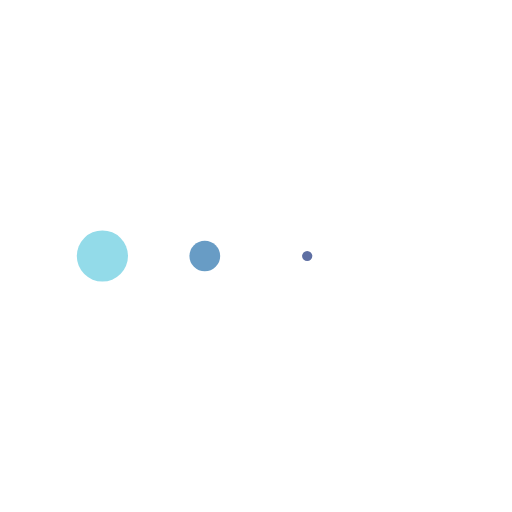
t = 0.00 s
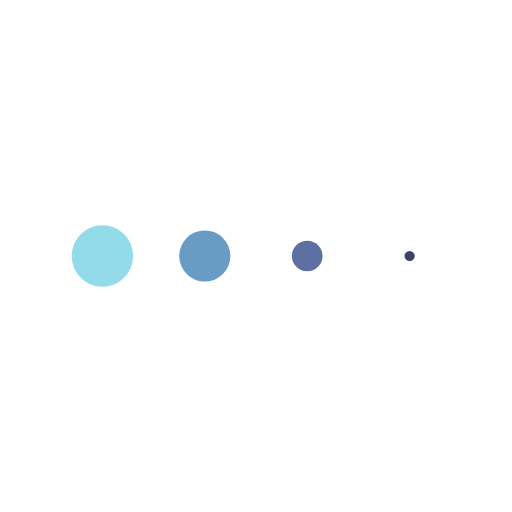
t = 0.13 s
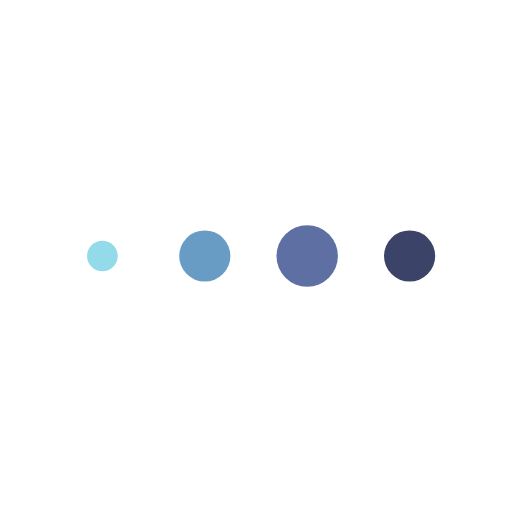
t = 0.38 s
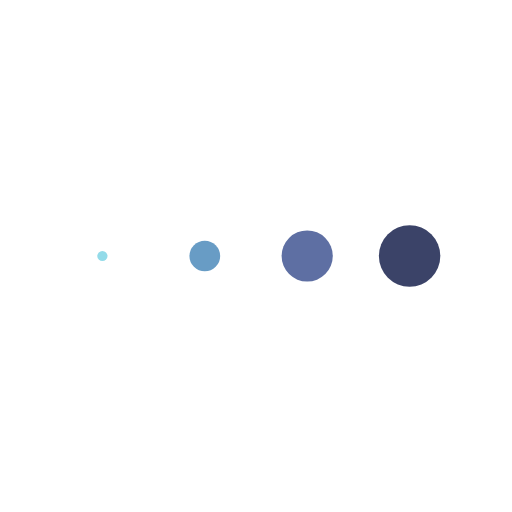
t = 0.50 s
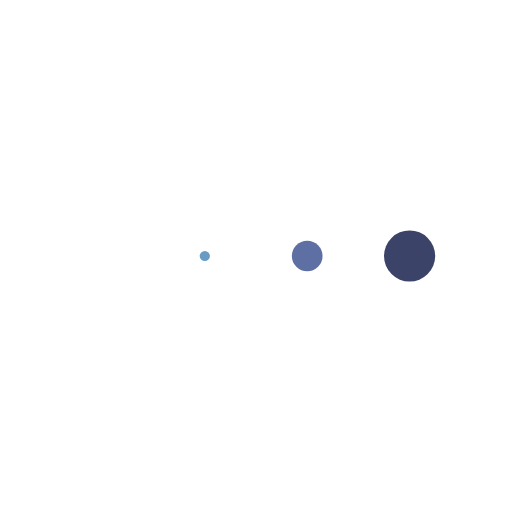
t = 0.63 s
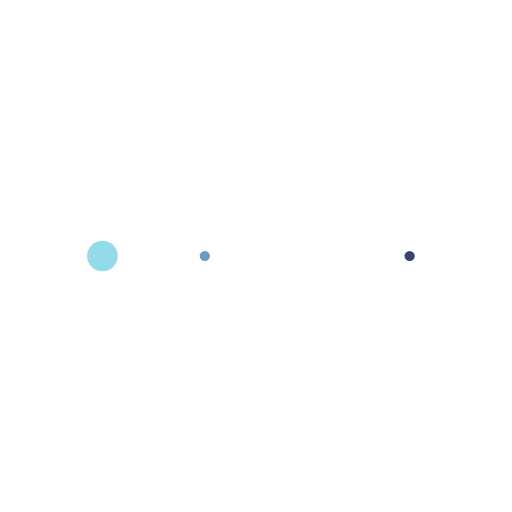
t = 0.88 s

The animated SVG that drew these frames (rendered in a browser with its animation timeline set to each time). Animation: 4 SMIL elements (animateTransform=4); one cycle of 1.00 s, repeats indefinitely.

<svg class="lds-message" width="95px"  height="95px"  xmlns="http://www.w3.org/2000/svg" xmlns:xlink="http://www.w3.org/1999/xlink" viewBox="0 0 100 100" preserveAspectRatio="xMidYMid" style="background: none;"><g transform="translate(20 50)">
<circle cx="0" cy="0" r="6" fill="#93dbe9" transform="scale(0.709223 0.709223)">
  <animateTransform attributeName="transform" type="scale" begin="-0.375s" calcMode="spline" keySplines="0.3 0 0.7 1;0.3 0 0.7 1" values="0;1;0" keyTimes="0;0.5;1" dur="1s" repeatCount="indefinite"></animateTransform>
</circle>
</g><g transform="translate(40 50)">
<circle cx="0" cy="0" r="6" fill="#689cc5" transform="scale(0.967789 0.967789)">
  <animateTransform attributeName="transform" type="scale" begin="-0.25s" calcMode="spline" keySplines="0.3 0 0.7 1;0.3 0 0.7 1" values="0;1;0" keyTimes="0;0.5;1" dur="1s" repeatCount="indefinite"></animateTransform>
</circle>
</g><g transform="translate(60 50)">
<circle cx="0" cy="0" r="6" fill="#5e6fa3" transform="scale(0.932084 0.932084)">
  <animateTransform attributeName="transform" type="scale" begin="-0.125s" calcMode="spline" keySplines="0.3 0 0.7 1;0.3 0 0.7 1" values="0;1;0" keyTimes="0;0.5;1" dur="1s" repeatCount="indefinite"></animateTransform>
</circle>
</g><g transform="translate(80 50)">
<circle cx="0" cy="0" r="6" fill="#3b4368" transform="scale(0.648 0.648)">
  <animateTransform attributeName="transform" type="scale" begin="0s" calcMode="spline" keySplines="0.3 0 0.7 1;0.3 0 0.7 1" values="0;1;0" keyTimes="0;0.5;1" dur="1s" repeatCount="indefinite"></animateTransform>
</circle>
</g></svg>